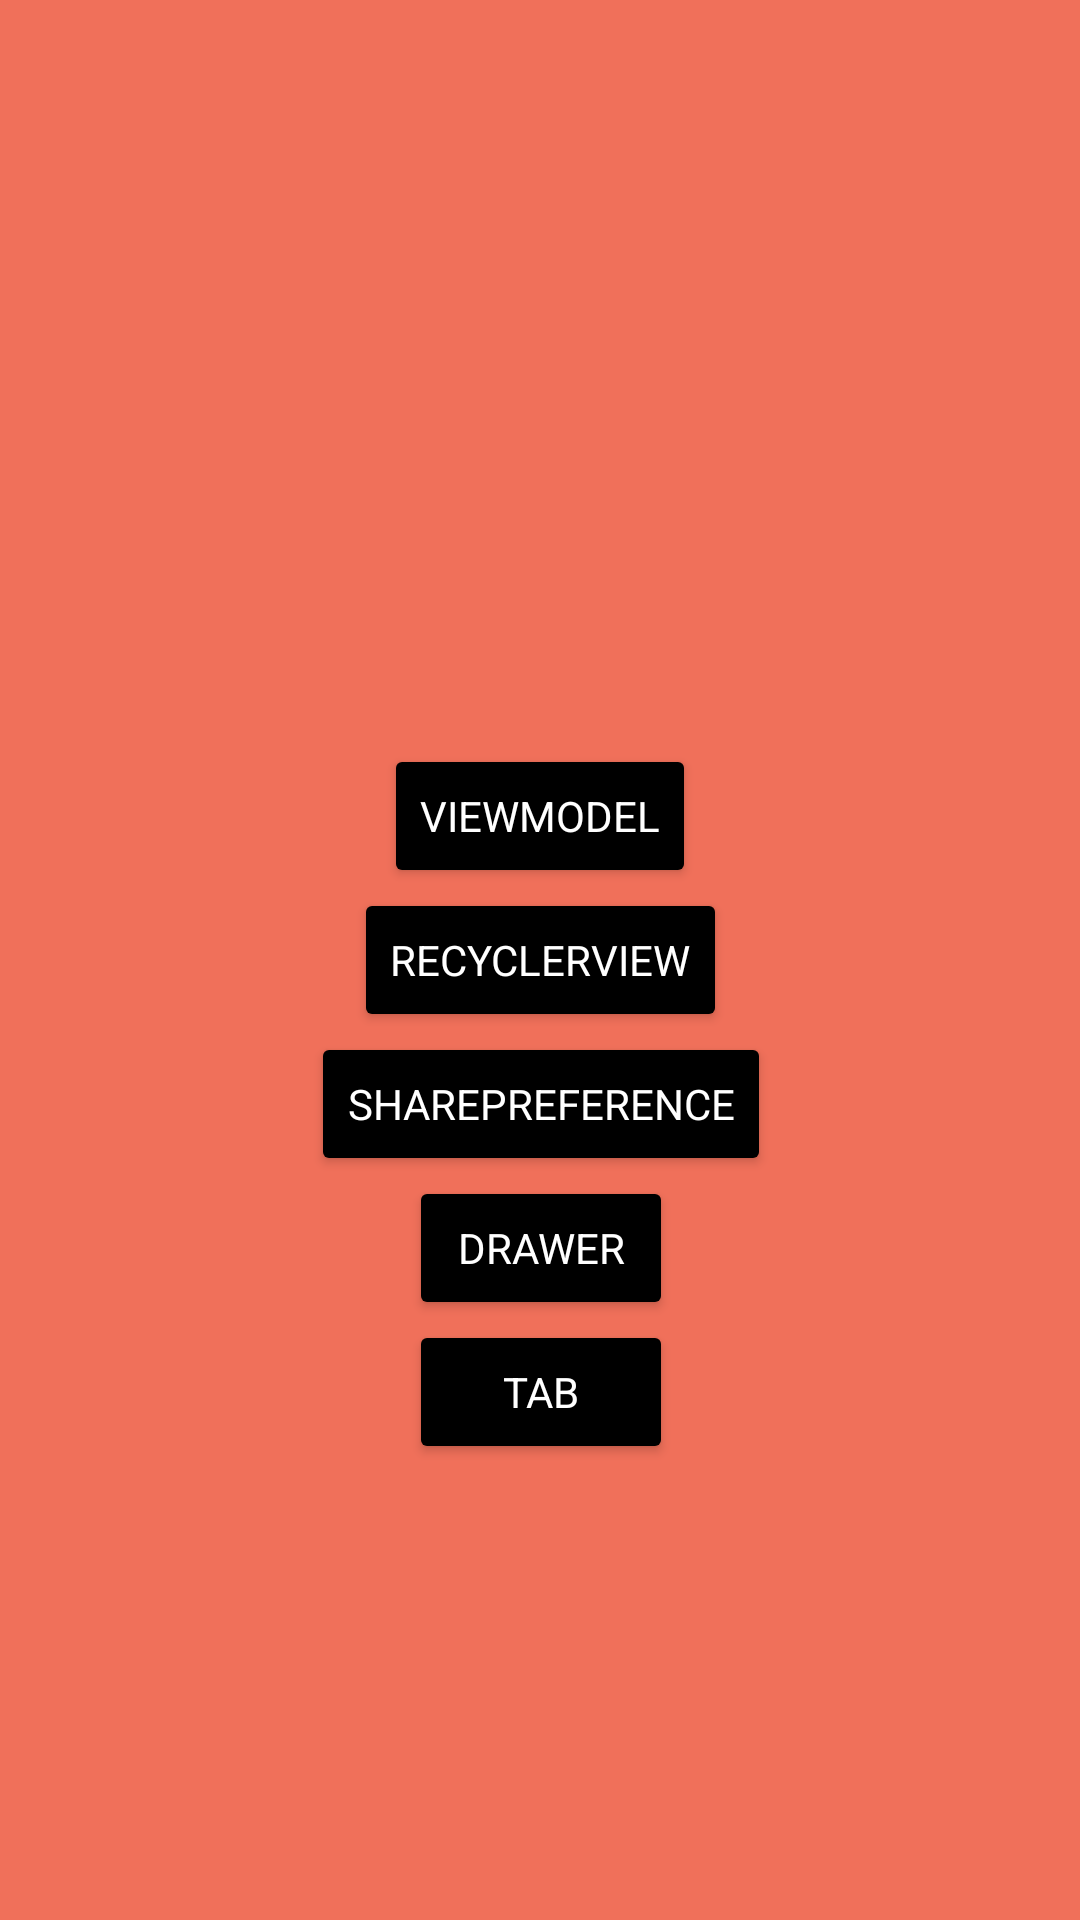

Android layout source for this screen:
<!-- AndroidManifest.xml: application theme Theme.AndroidAdvanced -->
<!-- res/layout/activity_intro.xml -->
<?xml version="1.0" encoding="utf-8"?>
<androidx.constraintlayout.widget.ConstraintLayout xmlns:android="http://schemas.android.com/apk/res/android"
    xmlns:app="http://schemas.android.com/apk/res-auto"
    xmlns:tools="http://schemas.android.com/tools"
    android:layout_width="match_parent"
    android:layout_height="match_parent"
    android:background="@color/primary"
    tools:context=".ui.intro.IntroActivity">

    <Button
        android:id="@+id/btn_viewmodel"
        android:layout_width="wrap_content"
        android:layout_height="wrap_content"
        android:backgroundTint="@color/black"
        android:text="ViewModel"
        android:textColor="@color/white"
        app:layout_constraintBottom_toTopOf="@+id/btn_move"
        app:layout_constraintEnd_toEndOf="parent"
        app:layout_constraintStart_toStartOf="parent" />

    <Button
        android:id="@+id/btn_move"
        android:layout_width="wrap_content"
        android:layout_height="wrap_content"
        android:backgroundTint="@color/black"
        android:text="RecyclerView"
        android:textColor="@color/white"
        app:layout_constraintBottom_toBottomOf="parent"
        app:layout_constraintEnd_toEndOf="parent"
        app:layout_constraintStart_toStartOf="parent"
        app:layout_constraintTop_toTopOf="parent" />

    <Button
        android:id="@+id/btn_sharepreference"
        android:layout_width="wrap_content"
        android:layout_height="wrap_content"
        android:backgroundTint="@color/black"
        android:text="SharePreference"
        android:textColor="@color/white"
        app:layout_constraintEnd_toEndOf="@+id/btn_move"
        app:layout_constraintStart_toStartOf="@+id/btn_move"
        app:layout_constraintTop_toBottomOf="@+id/btn_move" />

    <Button
        android:id="@+id/btn_drawer"
        android:layout_width="wrap_content"
        android:layout_height="wrap_content"
        android:backgroundTint="@color/black"
        android:text="Drawer"
        android:textColor="@color/white"
        app:layout_constraintEnd_toEndOf="@+id/btn_move"
        app:layout_constraintStart_toStartOf="@+id/btn_move"
        app:layout_constraintTop_toBottomOf="@+id/btn_sharepreference" />

    <Button
        android:id="@+id/btn_tab"
        android:layout_width="wrap_content"
        android:layout_height="wrap_content"
        android:backgroundTint="@color/black"
        android:text="Tab"
        android:textColor="@color/white"
        app:layout_constraintEnd_toEndOf="@+id/btn_move"
        app:layout_constraintStart_toStartOf="@+id/btn_move"
        app:layout_constraintTop_toBottomOf="@+id/btn_drawer" />

</androidx.constraintlayout.widget.ConstraintLayout>
<!-- resources referenced by this layout -->
<resources>
  <color name="black">#FF000000</color>
  <color name="primary">#f0705a</color>
  <color name="white">#FFFFFFFF</color>
  <style name="Theme.AndroidAdvanced" parent="Base.Theme.AndroidAdvanced" />
  <style name="Base.Theme.AndroidAdvanced" parent="Theme.Material3.DayNight.NoActionBar">
          <item name="colorPrimary">@color/primary</item>
          <item name="android:windowBackground">@color/dark</item>
          <item name="android:textColor">@color/white</item>
          <item name="fontFamily">@font/poppinsregular</item>
  
      </style>
  <color name="dark">#333333 </color>
</resources>
